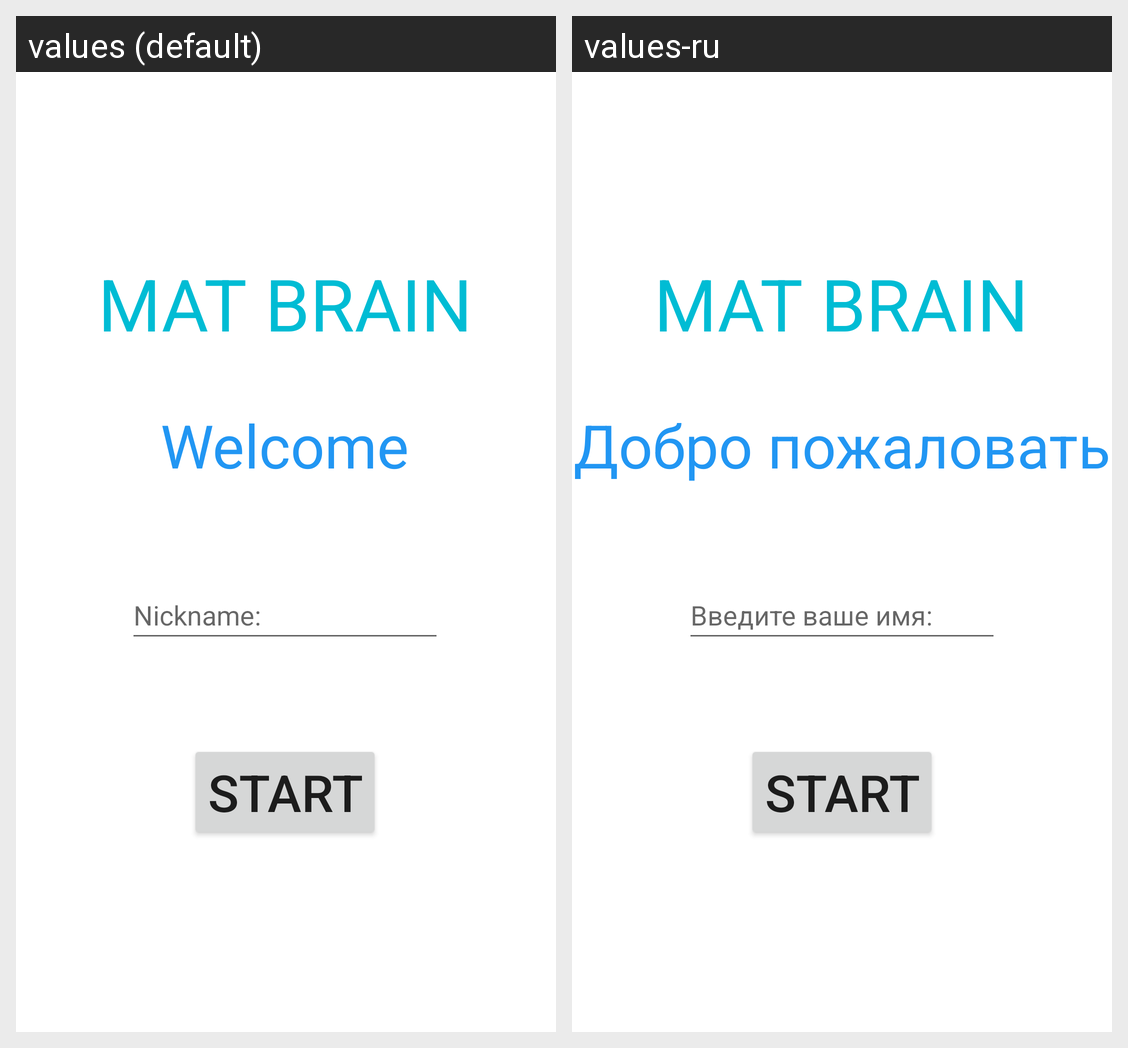

This grid shows one Android layout under two languages. Give, for every string resource on the screen, its name, the default text and each shown locale's text.
Android screen res/layout/activity_main.xml rendered under 2 locales, left to right: values (default), values-ru. Device: Nexus 5 (rendered at 1080×1920; each locale shown at half size, 540×960, under a caption strip naming it); theme Theme.TwoProjectFromKotlin.
Strings drawn on this screen, with the default value and each locale's value (text and hints the layout hard-codes, and strings that could not be matched under every locale, appear in the picture but are not listed):

welcome
  values: Welcome
  values-ru: Добро пожаловать

start
  values: Start
  values-ru: Start  [not translated; the default value is used]

mat_brain
  values: MAT BRAIN
  values-ru: MAT BRAIN

nickname
  values: Nickname:
  values-ru: Введите ваше имя:
